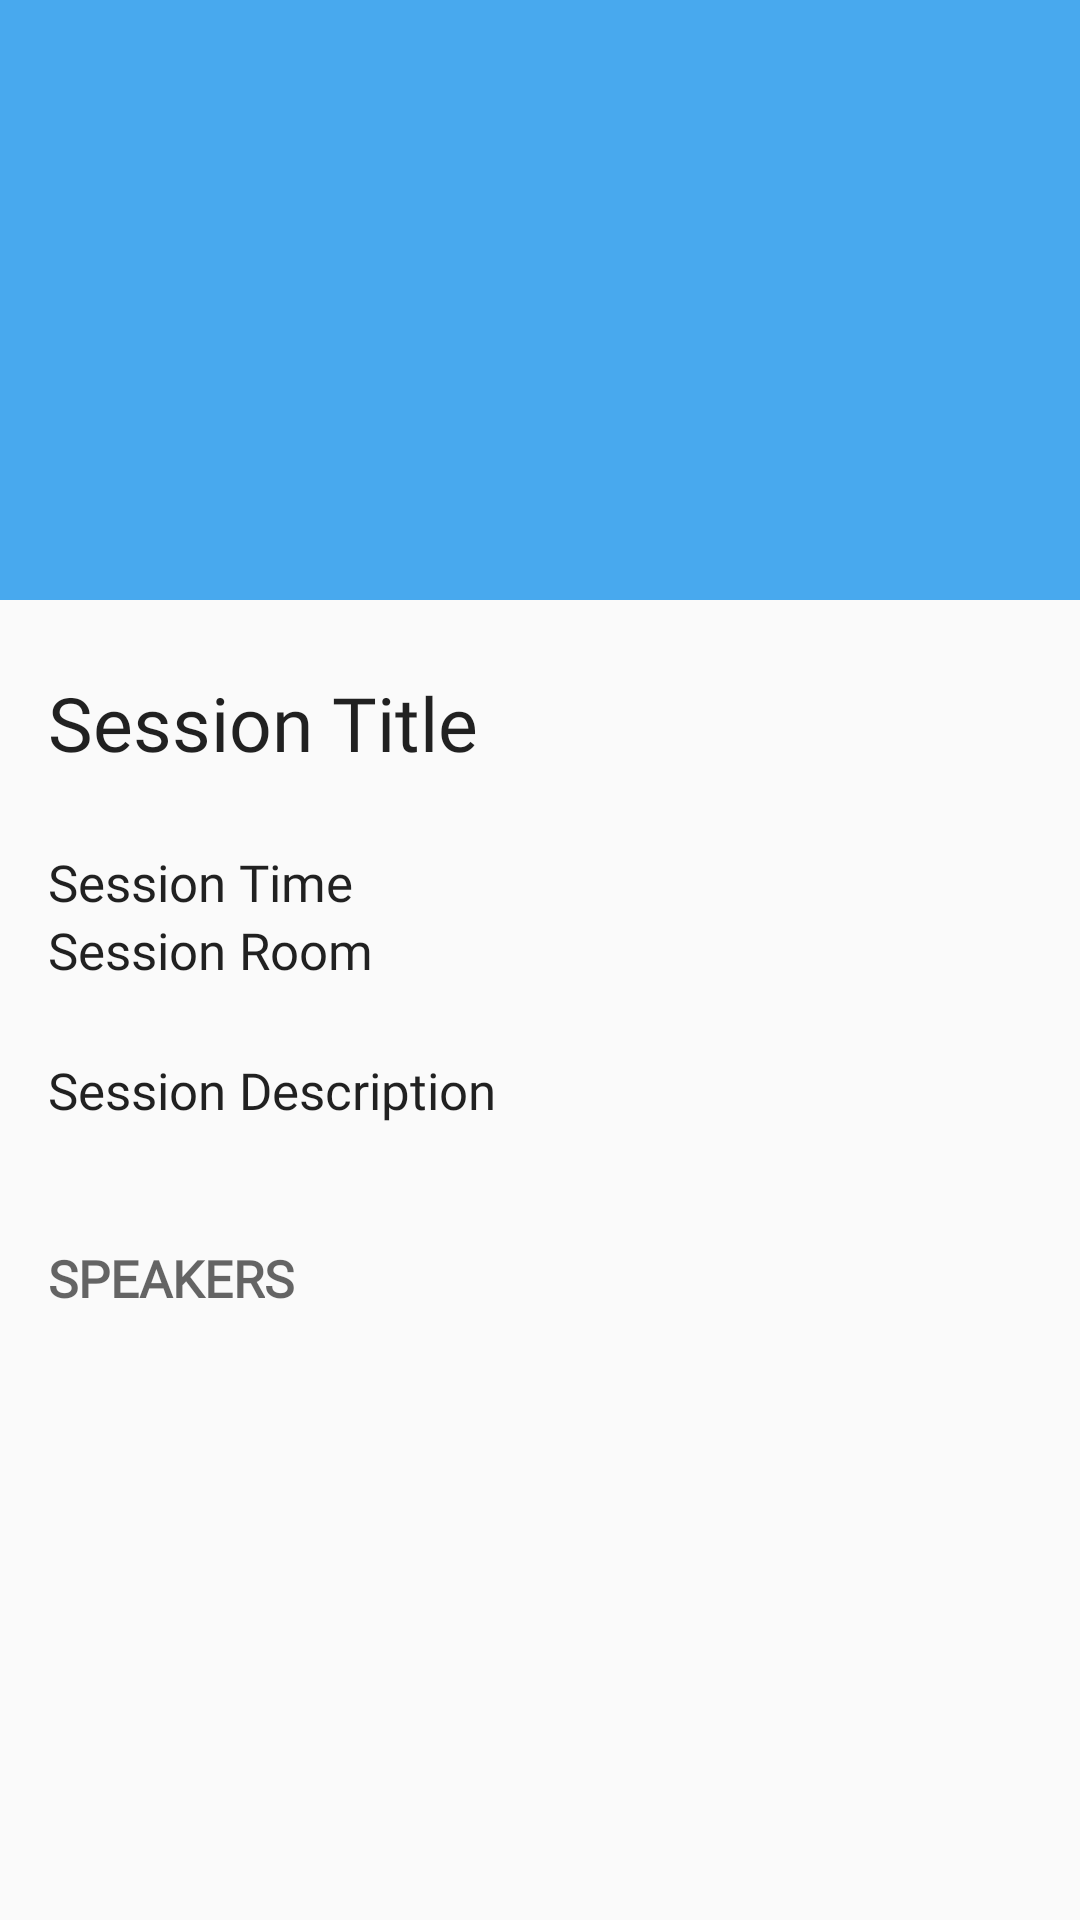

Android layout source for this screen:
<!-- AndroidManifest.xml: application theme AppTheme -->
<!-- res/layout/activity_session.xml -->
<?xml version="1.0" encoding="utf-8"?>
<androidx.coordinatorlayout.widget.CoordinatorLayout
        xmlns:android="http://schemas.android.com/apk/res/android"
        xmlns:app="http://schemas.android.com/apk/res-auto"
        android:layout_width="match_parent"
        android:layout_height="match_parent">

    <com.google.android.material.appbar.AppBarLayout
            android:id="@+id/appbar"
            android:layout_width="match_parent"
            android:layout_height="200dp"
            android:theme="@style/ThemeOverlay.AppCompat.Dark.ActionBar">

        <com.google.android.material.appbar.CollapsingToolbarLayout
                android:id="@+id/collapsing_toolbar"
                android:layout_width="match_parent"
                android:layout_height="match_parent"
                app:layout_scrollFlags="scroll|exitUntilCollapsed|snap"
                app:contentScrim="?attr/colorPrimary"
                app:expandedTitleMarginStart="48dp"
                app:expandedTitleMarginEnd="64dp">

            <ImageView
                    android:id="@+id/iv_speaker_photo"
                    android:layout_width="match_parent"
                    android:layout_height="match_parent"
                    android:src="@drawable/header"
                    android:scaleType="centerCrop"
                    android:contentDescription="@string/hint_speaker_image"
                    app:layout_collapseMode="parallax" />

            <androidx.appcompat.widget.Toolbar
                    android:id="@+id/toolbar"
                    android:layout_width="match_parent"
                    android:layout_height="?attr/actionBarSize"
                    app:popupTheme="@style/ThemeOverlay.AppCompat.Light"
                    app:layout_collapseMode="pin" />

        </com.google.android.material.appbar.CollapsingToolbarLayout>
    </com.google.android.material.appbar.AppBarLayout>

    <androidx.core.widget.NestedScrollView
            android:layout_width="match_parent"
            android:layout_height="wrap_content"
            app:layout_behavior="@string/appbar_scrolling_view_behavior">

        <LinearLayout
                android:layout_width="match_parent"
                android:layout_height="match_parent"
                android:layout_margin="16dp"
                android:paddingTop="8dp"
                android:orientation="vertical">

            <TextView
                    android:id="@+id/tv_talk_title"
                    android:layout_width="wrap_content"
                    android:layout_height="wrap_content"
                    android:text="@string/hint_session_title"
                    android:textSize="25sp"
                    android:textColor="?android:textColorPrimary"
                    android:fontFamily="@font/open_sans"/>

            <TextView
                    android:id="@+id/tv_talk_schedule"
                    android:layout_width="wrap_content"
                    android:layout_height="wrap_content"
                    android:layout_marginTop="25dp"
                    android:text="@string/hint_session_time"
                    android:textSize="17sp"
                    android:textColor="?android:textColorPrimary"
                    android:fontFamily="@font/open_sans"/>

            <TextView
                    android:id="@+id/tv_talk_room"
                    android:layout_width="wrap_content"
                    android:layout_height="wrap_content"
                    android:drawableStart="@drawable/ic_filled_room"
                    android:drawablePadding="8dp"
                    android:text="@string/hint_session_room"
                    android:textSize="17sp"
                    android:textColor="?android:textColorPrimary"
                    android:fontFamily="@font/open_sans"/>

            <TextView
                    android:id="@+id/tv_talk_description"
                    android:layout_width="match_parent"
                    android:layout_height="wrap_content"
                    android:layout_marginTop="24dp"
                    android:text="@string/hint_session_description"
                    android:textSize="17sp"
                    android:textColor="?android:textColorPrimary"
                    android:fontFamily="@font/open_sans"/>

            <TextView
                    android:id="@+id/tv_section_speakers"
                    android:layout_width="match_parent"
                    android:layout_height="wrap_content"
                    android:layout_marginTop="40dp"
                    android:text="@string/session_speakers"
                    android:textAllCaps="true"
                    android:textSize="17sp"
                    android:textColor="?android:textColorSecondary"
                    android:textStyle="bold"
                    android:fontFamily="@font/open_sans"/>

            <androidx.recyclerview.widget.RecyclerView
                    android:id="@+id/rv_content"
                    android:layout_width="match_parent"
                    android:layout_height="match_parent"/>
        </LinearLayout>
    </androidx.core.widget.NestedScrollView>
</androidx.coordinatorlayout.widget.CoordinatorLayout>
<!-- resources referenced by this layout -->
<resources>
  <string name="hint_session_description">Session Description</string>
  <string name="hint_session_room">Session Room</string>
  <string name="hint_session_time">Session Time</string>
  <string name="hint_session_title">Session Title</string>
  <string name="hint_speaker_image">Speaker Image</string>
  <string name="session_speakers">Speakers</string>
  <style name="AppTheme" parent="Theme.AppCompat.Light.NoActionBar">
          <item name="colorPrimary">@color/colorPrimary</item>
          <item name="colorPrimaryDark">@color/colorPrimaryDark</item>
      </style>
  <color name="colorPrimary">#48A9EE</color>
  <color name="colorPrimaryDark">#4396D1</color>
</resources>
